Dataset: gorilla_monkey_dataset (GitHub, lsh9295/gc-keras-aI). Classes: gorila, monkey.

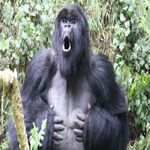
Label: gorila

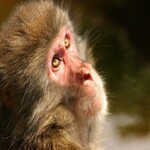
Label: monkey

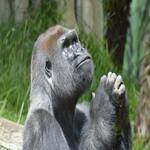
Label: gorila

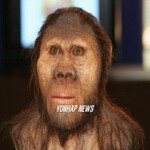
Label: monkey
